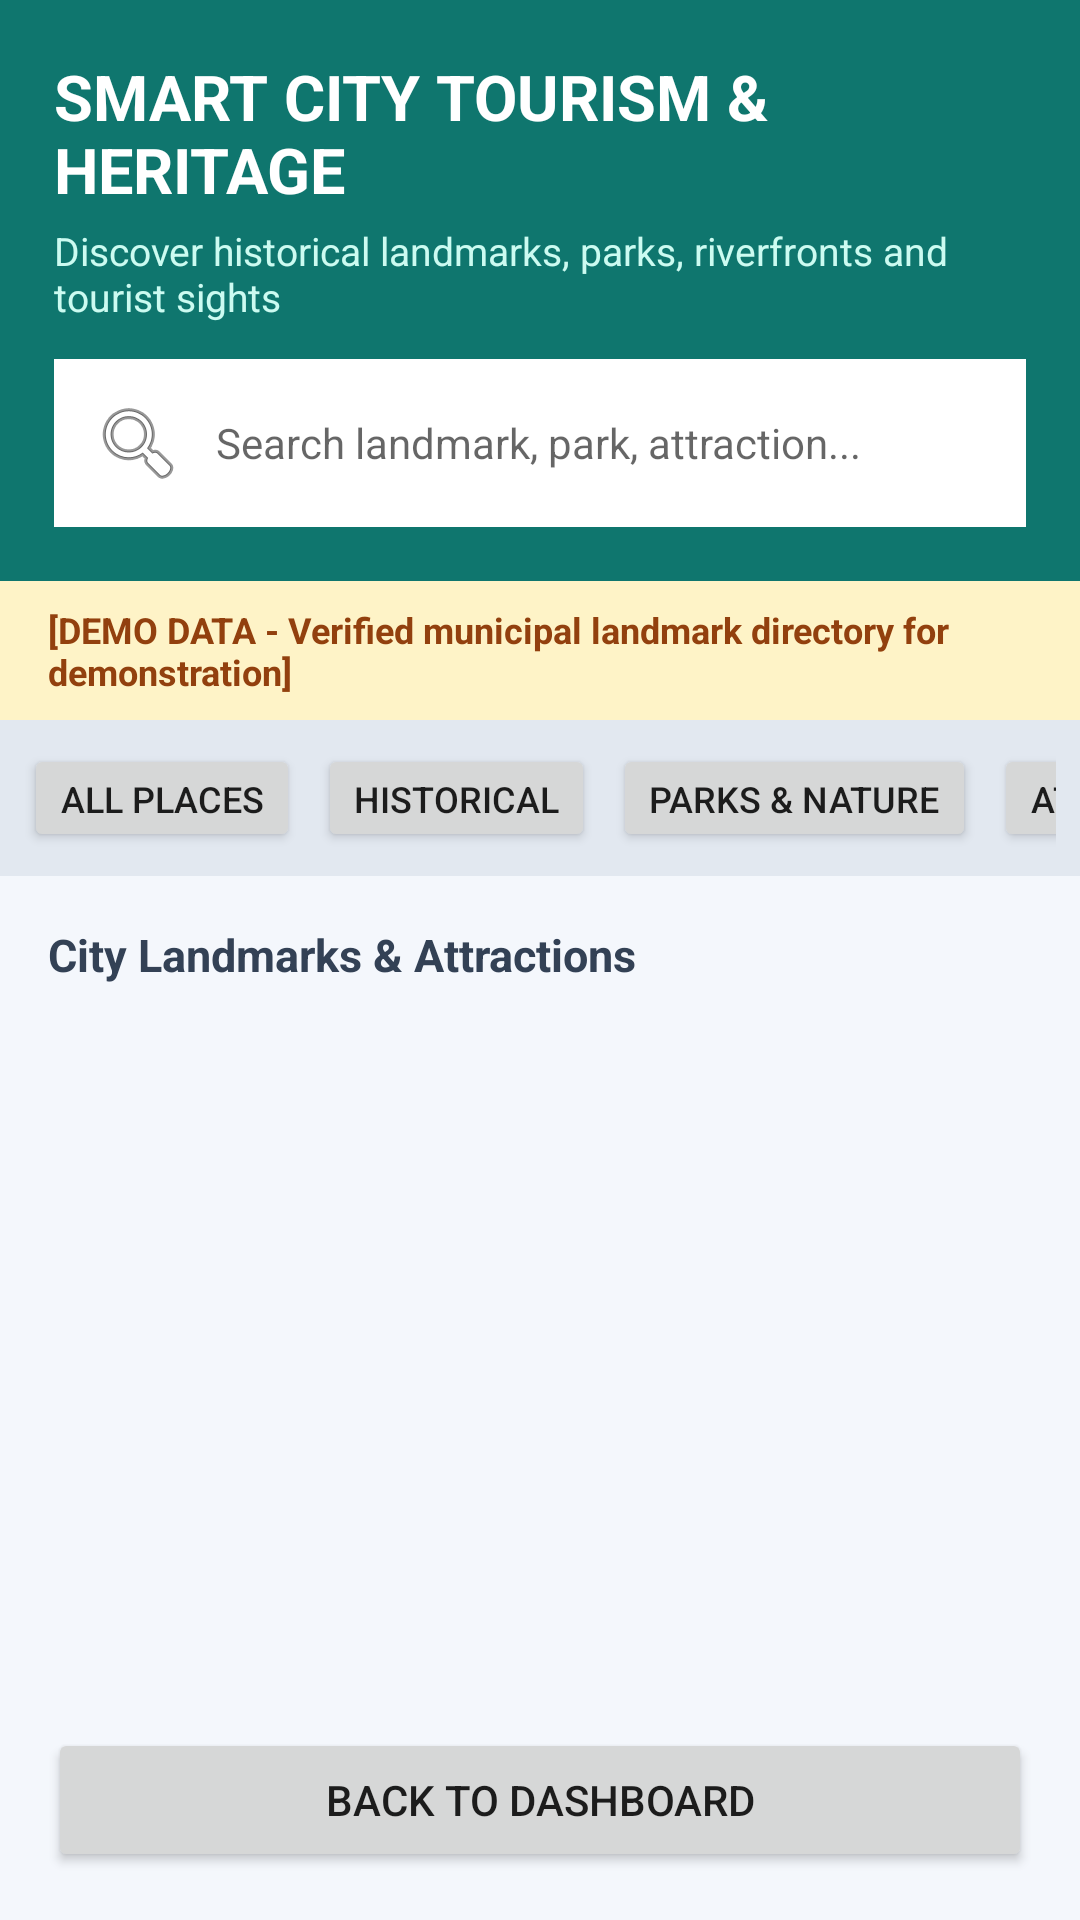

Here is an Android app screen rendered from its layout file. Give the layout XML and the strings, colors and styles it references.
<!-- AndroidManifest.xml: application theme Theme.SPONDON -->
<!-- res/layout/activity_tourism.xml -->
<?xml version="1.0" encoding="utf-8"?>
<LinearLayout xmlns:android="http://schemas.android.com/apk/res/android"
    android:layout_width="match_parent"
    android:layout_height="match_parent"
    android:background="#F4F7FC"
    android:orientation="vertical">

    
    <LinearLayout
        android:layout_width="match_parent"
        android:layout_height="wrap_content"
        android:background="#0F766E"
        android:orientation="vertical"
        android:padding="18dp">

        <TextView
            android:layout_width="wrap_content"
            android:layout_height="wrap_content"
            android:text="SMART CITY TOURISM &amp; HERITAGE"
            android:textColor="#FFFFFF"
            android:textSize="21sp"
            android:textStyle="bold" />

        <TextView
            android:layout_width="wrap_content"
            android:layout_height="wrap_content"
            android:layout_marginTop="4dp"
            android:text="Discover historical landmarks, parks, riverfronts and tourist sights"
            android:textColor="#CCFBF1"
            android:textSize="13sp" />

        <EditText
            android:id="@+id/etSearchTourism"
            android:layout_width="match_parent"
            android:layout_height="wrap_content"
            android:layout_marginTop="12dp"
            android:background="#FFFFFF"
            android:drawableStart="@android:drawable/ic_menu_search"
            android:drawablePadding="10dp"
            android:hint="Search landmark, park, attraction..."
            android:padding="12dp"
            android:textSize="14sp" />

    </LinearLayout>

    
    <LinearLayout
        android:layout_width="match_parent"
        android:layout_height="wrap_content"
        android:background="#FEF3C7"
        android:orientation="horizontal"
        android:paddingLeft="16dp"
        android:paddingTop="8dp"
        android:paddingRight="16dp"
        android:paddingBottom="8dp">

        <TextView
            android:layout_width="match_parent"
            android:layout_height="wrap_content"
            android:text="[DEMO DATA - Verified municipal landmark directory for demonstration]"
            android:textColor="#92400E"
            android:textSize="12sp"
            android:textStyle="bold" />
    </LinearLayout>

    
    <HorizontalScrollView
        android:layout_width="match_parent"
        android:layout_height="wrap_content"
        android:background="#E2E8F0"
        android:padding="8dp"
        android:scrollbars="none">

        <LinearLayout
            android:layout_width="wrap_content"
            android:layout_height="wrap_content"
            android:orientation="horizontal">

            <Button
                android:id="@+id/btnTourAll"
                android:layout_width="wrap_content"
                android:layout_height="36dp"
                android:layout_marginEnd="6dp"
                android:text="All Places"
                android:textSize="12sp" />

            <Button
                android:id="@+id/btnTourHistory"
                android:layout_width="wrap_content"
                android:layout_height="36dp"
                android:layout_marginEnd="6dp"
                android:text="Historical"
                android:textSize="12sp" />

            <Button
                android:id="@+id/btnTourParks"
                android:layout_width="wrap_content"
                android:layout_height="36dp"
                android:layout_marginEnd="6dp"
                android:text="Parks &amp; Nature"
                android:textSize="12sp" />

            <Button
                android:id="@+id/btnTourAttractions"
                android:layout_width="wrap_content"
                android:layout_height="36dp"
                android:layout_marginEnd="6dp"
                android:text="Attractions"
                android:textSize="12sp" />

            <Button
                android:id="@+id/btnTourFavs"
                android:layout_width="wrap_content"
                android:layout_height="36dp"
                android:backgroundTint="#F59E0B"
                android:text="★ My Favourites"
                android:textColor="#FFFFFF"
                android:textSize="12sp" />

        </LinearLayout>

    </HorizontalScrollView>

    
    <ScrollView
        android:layout_width="match_parent"
        android:layout_height="0dp"
        android:layout_weight="1"
        android:padding="16dp">

        <LinearLayout
            android:layout_width="match_parent"
            android:layout_height="wrap_content"
            android:orientation="vertical">

            <TextView
                android:id="@+id/tvTourismCount"
                android:layout_width="wrap_content"
                android:layout_height="wrap_content"
                android:layout_marginBottom="12dp"
                android:text="City Landmarks &amp; Attractions"
                android:textColor="#334155"
                android:textSize="15sp"
                android:textStyle="bold" />

            <TextView
                android:id="@+id/tvNoTourism"
                android:layout_width="match_parent"
                android:layout_height="wrap_content"
                android:layout_marginTop="20dp"
                android:gravity="center"
                android:text="No places match your search."
                android:textColor="#64748B"
                android:textSize="15sp"
                android:visibility="gone" />

            <LinearLayout
                android:id="@+id/layoutTourismContainer"
                android:layout_width="match_parent"
                android:layout_height="wrap_content"
                android:orientation="vertical" />

        </LinearLayout>

    </ScrollView>

    <Button
        android:id="@+id/btnBackTourism"
        android:layout_width="match_parent"
        android:layout_height="wrap_content"
        android:layout_margin="16dp"
        android:text="Back to Dashboard" />

</LinearLayout>
<!-- resources referenced by this layout -->
<resources>
  <style name="Theme.SPONDON" parent="Theme.AppCompat.Light.NoActionBar">
          
          <item name="colorPrimary">@color/primary_blue</item>
          <item name="colorPrimaryDark">@color/primary_blue_dark</item>
          <item name="colorAccent">@color/accent_cyan</item>
          <item name="android:windowBackground">@color/surface_background</item>
          <item name="android:statusBarColor">@color/primary_blue_dark</item>
      </style>
  <color name="primary_blue">#0B4F9C</color>
  <color name="primary_blue_dark">#083B75</color>
  <color name="accent_cyan">#00B4D8</color>
  <color name="surface_background">#F8FAFC</color>
</resources>
